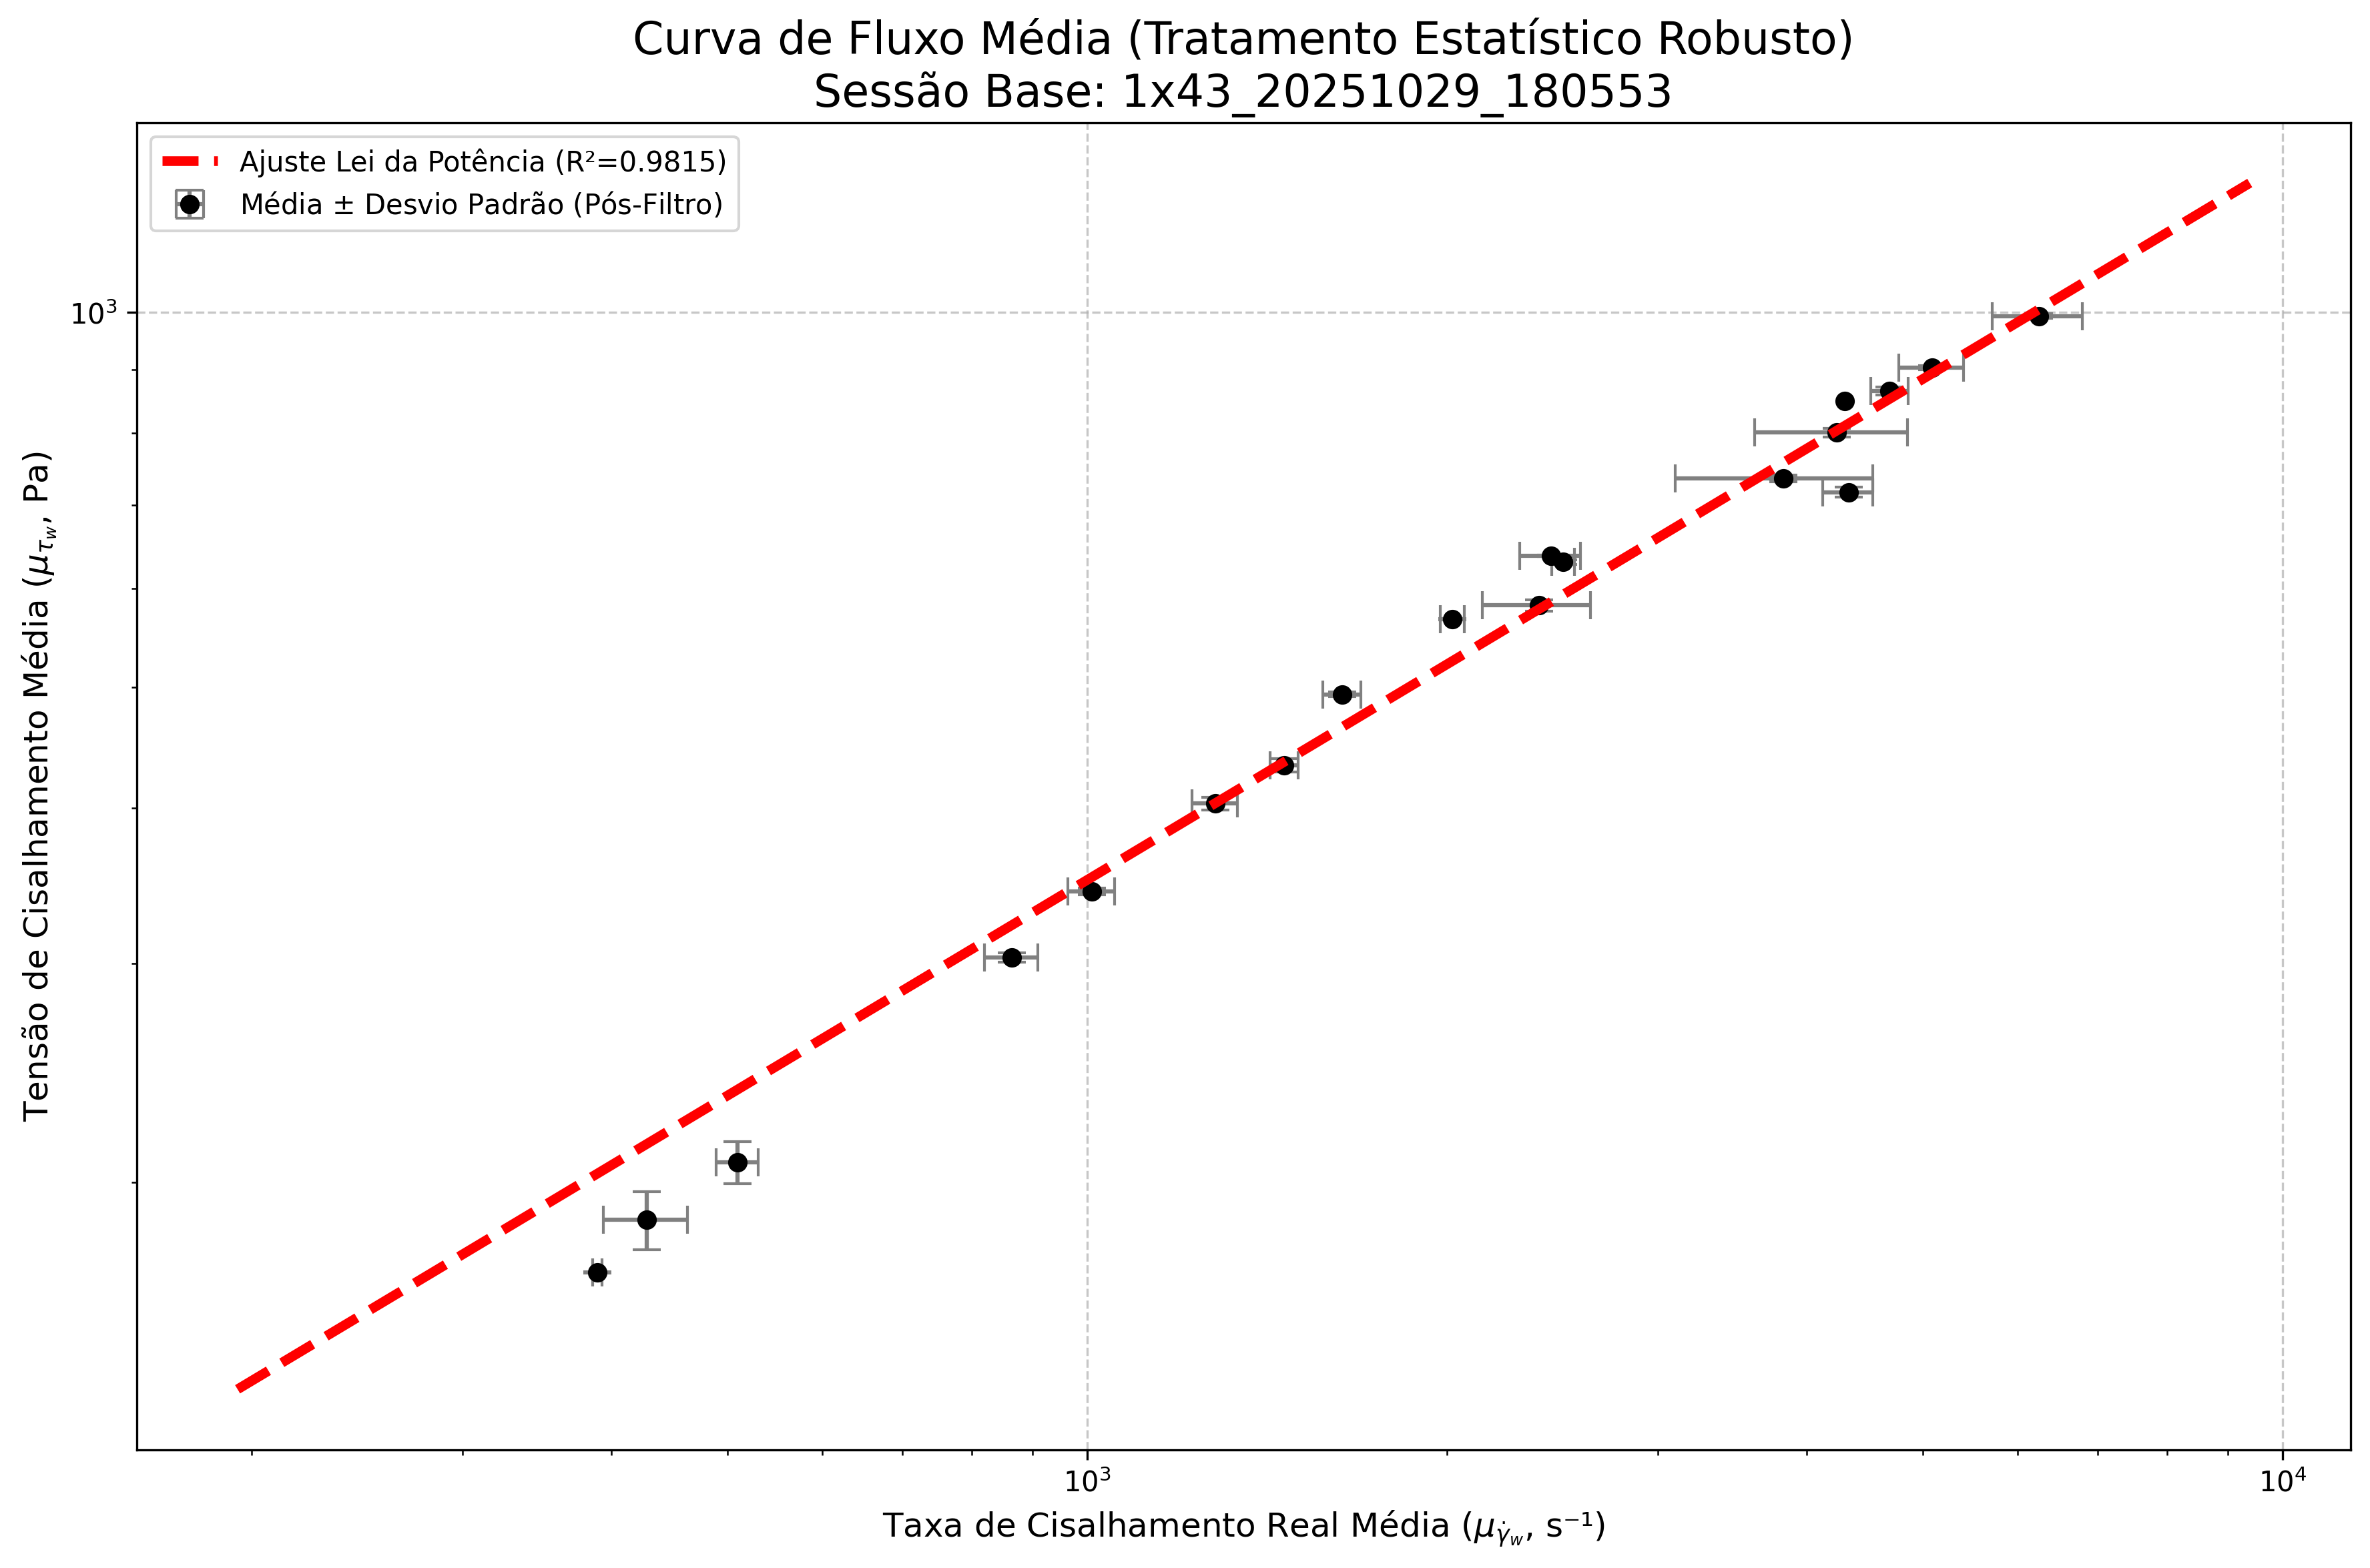

Source data for this figure (header and first rows):
P_NOMINAL_AGRUPADA; P_ext_MEDIA(bar); τw_MEDIA(Pa); γ̇w_MEDIA(s⁻¹); η_MEDIA(Pa·s); STD_P_ext(bar); STD_τw (Pa); STD_γ̇w (s⁻¹); STD_η (Pa·s); N_Repeticoes
0,50000; 0,54675; 169,30205; 389,21040; 0,43500; 0,00049; 0,17430; 3,43371; 0,00424; 2
0,60000; 0,60264; 186,60803; 428,11243; 0,43695; 0,03210; 9,94492; 34,63237; 0,01655; 11
0,70000; 0,67015; 207,50835; 509,67490; 0,40715; 0,02609; 8,07749; 20,62079; 0,00064; 2
1,00000; 0,97962; 303,33864; 864,77964; 0,35142; 0,00843; 2,60275; 44,76141; 0,01579; 5
1,10000; 1,10684; 342,73230; 1008,36734; 0,34034; 0,00706; 2,19090; 44,94768; 0,01253; 5
1,30000; 1,30196; 403,15716; 1279,70774; 0,31540; 0,01564; 4,85031; 55,78026; 0,01018; 5
1,40000; 1,39744; 432,72236; 1461,23324; 0,29626; 0,01666; 5,16371; 39,70522; 0,00541; 5
1,60000; 1,59274; 493,19780; 1634,04524; 0,30210; 0,00672; 2,07813; 60,01406; 0,01004; 5
1,80000; 1,83085; 566,93000; 2020,98615; 0,28060; 0,00191; 0,60557; 46,05210; 0,00665; 2
1,90000; 1,87799; 581,51878; 2387,49580; 0,24589; 0,01878; 5,81506; 247,19448; 0,02530; 9
2,00000; 2,03533; 630,23503; 2500,07750; 0,25217; 0,00867; 2,67899; 54,83676; 0,00476; 3
2,10000; 2,05910; 637,60670; 2442,39985; 0,26145; 0,00226; 0,68519; 141,91852; 0,01492; 2
2,30000; 2,31563; 717,03470; 4333,19407; 0,16570; 0,02193; 6,79387; 209,88954; 0,00656; 3
2,40000; 2,37520; 735,48478; 3820,59001; 0,19798; 0,01372; 4,24595; 717,38142; 0,03345; 8
2,60000; 2,58583; 800,70561; 4237,33306; 0,19274; 0,02114; 6,54533; 619,64361; 0,02842; 12
2,70000; 2,74210; 849,08120; 4299,49450; 0,19750; ; ; ; ; 1
2,80000; 2,79375; 865,08898; 4690,29860; 0,18455; 0,02037; 6,30394; 169,12833; 0,00535; 4
2,90000; 2,91578; 902,87434; 5089,73262; 0,17800; 0,01061; 3,29516; 315,81362; 0,01174; 5
3,20000; 3,20695; 993,03995; 6257,42133; 0,15970; 0,01378; 4,27406; 538,56894; 0,01531; 4
